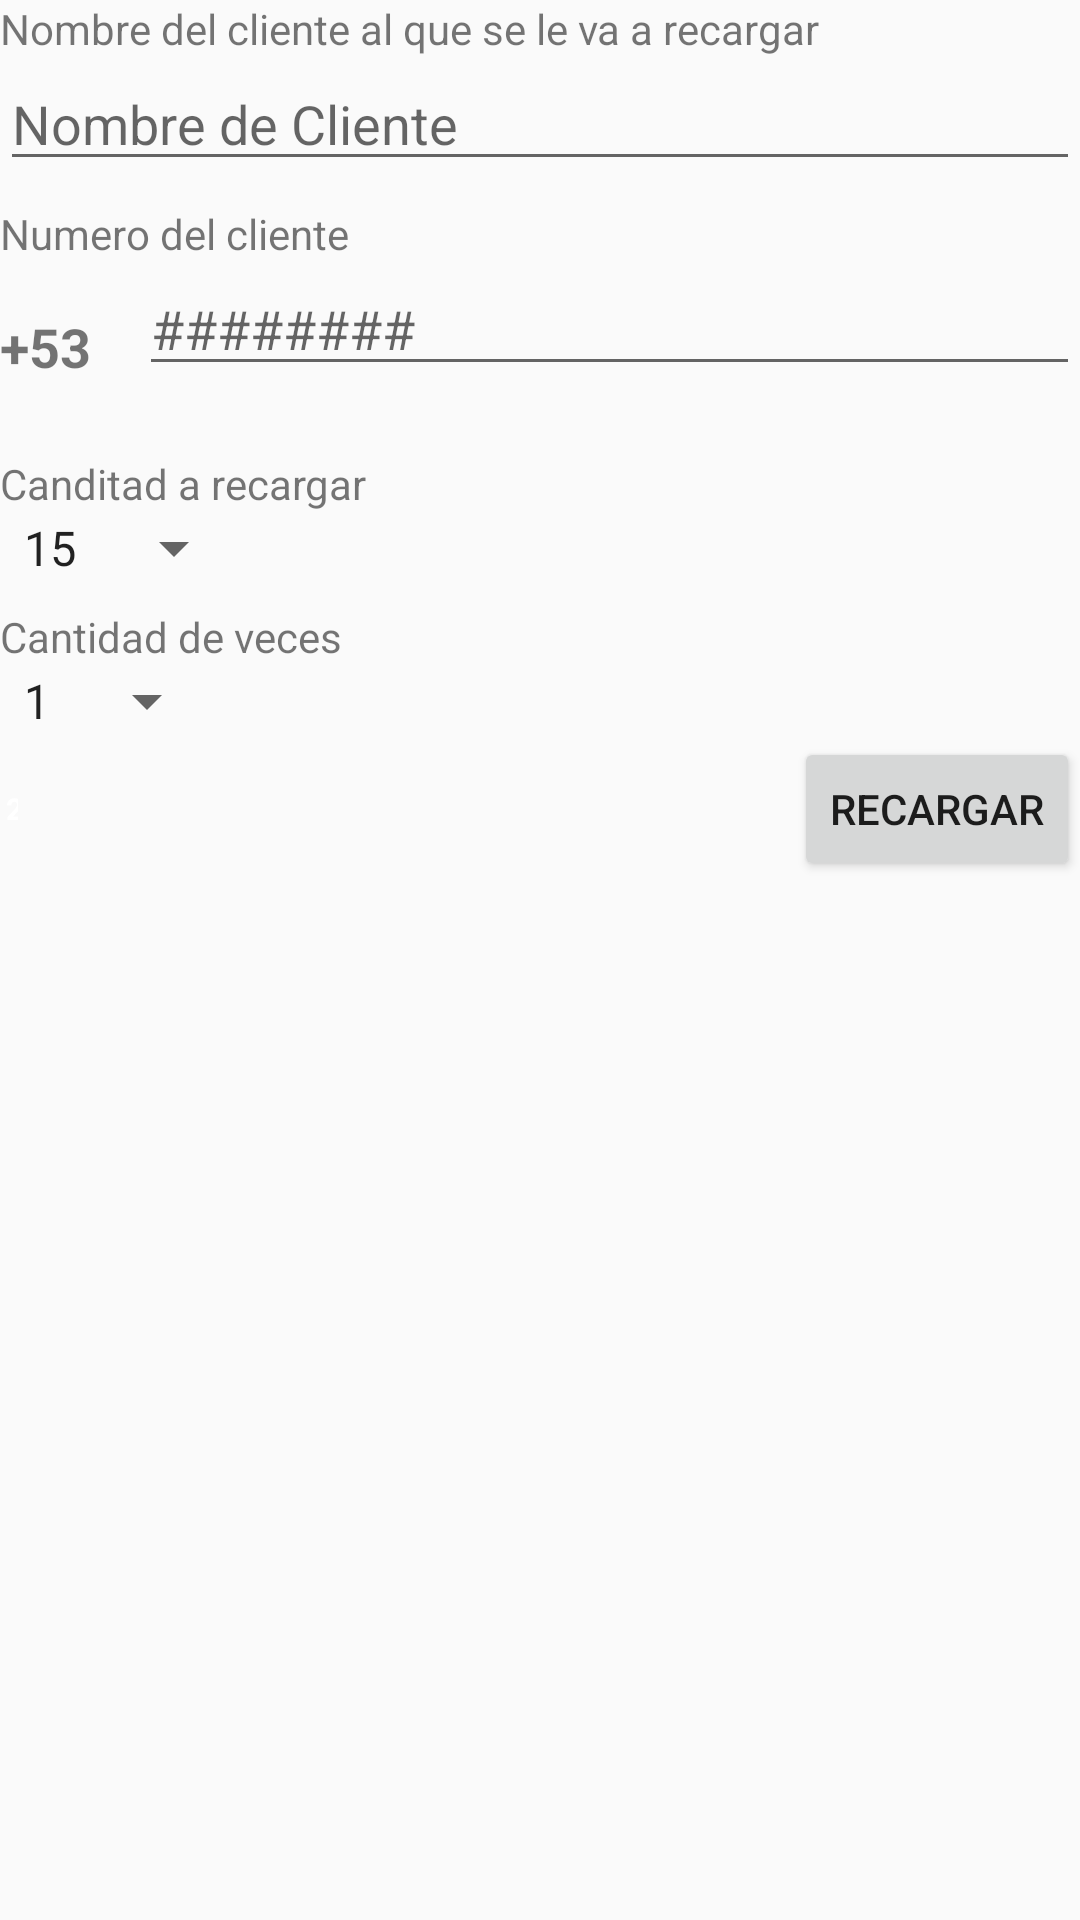

Here is an Android app screen rendered from its layout file. Give the layout XML and the strings, colors and styles it references.
<!-- AndroidManifest.xml: application theme AppTheme -->
<!-- res/layout/layout_view_recharge.xml -->
<?xml version="1.0" encoding="utf-8"?>
<RelativeLayout xmlns:android="http://schemas.android.com/apk/res/android"
    xmlns:app="http://schemas.android.com/apk/res-auto"
    android:id="@+id/multiStateView"
    android:layout_width="match_parent"
    android:layout_height="wrap_content">


    <LinearLayout
        android:layout_width="match_parent"
        android:layout_height="wrap_content"
        android:orientation="vertical">

        <ScrollView
            android:layout_width="match_parent"
            android:layout_height="wrap_content">

            <LinearLayout
                android:layout_width="match_parent"
                android:layout_height="wrap_content"
                android:layout_above="@+id/l_button"
                android:orientation="vertical">

                <LinearLayout
                    android:layout_width="match_parent"
                    android:layout_height="wrap_content"
                    android:orientation="vertical">

                    <TextView
                        android:layout_width="match_parent"
                        android:layout_height="wrap_content"
                        android:text="Nombre del cliente al que se le va a recargar" />

                    <EditText
                        android:id="@+id/client_name"
                        android:layout_width="match_parent"
                        android:layout_height="wrap_content"
                        android:hint="@string/hint_client_name"
                        android:inputType="textCapSentences"
                        android:text="" />

                </LinearLayout>

                <RelativeLayout
                    android:layout_width="match_parent"
                    android:layout_height="wrap_content">

                    <LinearLayout
                        android:id="@+id/ll_input_client_number"
                        android:layout_width="match_parent"
                        android:layout_height="wrap_content"
                        android:layout_alignParentLeft="true"
                        android:orientation="vertical"
                        android:paddingTop="8dp">

                        <TextView
                            android:layout_width="match_parent"
                            android:layout_height="wrap_content"
                            android:text="Numero del cliente" />

                        <LinearLayout
                            android:layout_width="match_parent"
                            android:layout_height="wrap_content"
                            android:orientation="horizontal">

                            <TextView
                                android:layout_width="wrap_content"
                                android:layout_height="wrap_content"
                                android:layout_gravity="center_vertical"
                                android:paddingBottom="16dp"
                                android:paddingRight="16dp"
                                android:paddingTop="16dp"

                                android:text="+53"
                                android:textSize="18sp"
                                android:textStyle="bold" />


                            <EditText
                                android:id="@+id/client_number"
                                android:layout_width="match_parent"
                                android:layout_height="wrap_content"
                                android:hint="########"
                                android:inputType="phone"
                                android:text="" />

                        </LinearLayout>

                    </LinearLayout>
                </RelativeLayout>

                <LinearLayout
                    android:id="@+id/ll_count"
                    android:layout_width="match_parent"
                    android:layout_height="wrap_content"
                    android:layout_alignParentRight="true"
                    android:layout_centerVertical="true"
                    android:orientation="vertical"
                    android:paddingTop="8dp">

                    <LinearLayout
                        android:layout_width="wrap_content"
                        android:layout_height="wrap_content"
                        android:orientation="vertical">

                        <TextView
                            android:layout_width="wrap_content"
                            android:layout_height="wrap_content"
                            android:text="Canditad a recargar" />

                        <Spinner
                            android:id="@+id/sp_amount"
                            android:layout_width="wrap_content"
                            android:layout_height="wrap_content"
                            android:entries="@array/array_amount" />
                    </LinearLayout>

                    <LinearLayout
                        android:layout_width="wrap_content"
                        android:layout_height="wrap_content"
                        android:orientation="vertical"
                        android:paddingTop="8dp">

                        <TextView
                            android:layout_width="wrap_content"
                            android:layout_height="wrap_content"
                            android:text="Cantidad de veces" />

                        <Spinner
                            android:id="@+id/sp_count"
                            android:layout_width="wrap_content"
                            android:layout_height="wrap_content"
                            android:entries="@array/array_count" />
                    </LinearLayout>


                </LinearLayout>

            </LinearLayout>

        </ScrollView>

        <android.support.v7.widget.RecyclerView
            android:layout_width="match_parent"
            android:layout_height="wrap_content"
            android:visibility="gone" />

        <RelativeLayout
            android:id="@+id/l_button"
            android:layout_width="match_parent"
            android:layout_height="wrap_content"
            android:layout_alignParentBottom="true">

            <RelativeLayout
                android:layout_width="wrap_content"
                android:layout_height="wrap_content"
                android:layout_centerVertical="true">

                <FrameLayout
                    android:id="@+id/change_view"
                    android:layout_width="wrap_content"
                    android:layout_height="wrap_content"
                    android:layout_alignParentLeft="true"
                    android:layout_centerVertical="true">

                    <ImageView
                        android:id="@+id/image_change_view"
                        android:layout_width="wrap_content"
                        android:layout_height="wrap_content"
                        android:padding="4dp"
                        android:src="@drawable/ic_shopping_cart_black_24dp"
                        android:tint="@color/red" />
                </FrameLayout>

                <TextView
                    android:id="@+id/tv_count_reload"
                    android:layout_width="wrap_content"
                    android:layout_height="wrap_content"
                    android:layout_alignRight="@+id/change_view"
                    android:background="@drawable/bg_count_reload"
                    android:padding="2dp"
                    android:text="2"
                    android:textColor="@android:color/white"
                    android:textSize="10sp"
                    android:textStyle="bold" />
            </RelativeLayout>


            <LinearLayout
                android:layout_width="wrap_content"
                android:layout_height="wrap_content"
                android:layout_alignParentRight="true"
                android:orientation="horizontal">

                <Button
                    android:id="@+id/btn_add"
                    android:layout_width="wrap_content"
                    android:layout_height="wrap_content"
                    android:text="@string/txt_reload" />

                <Button
                    android:id="@+id/btn_ok"
                    android:layout_width="wrap_content"
                    android:layout_height="wrap_content"
                    android:layout_marginLeft="8dp"
                    android:text="@string/txt_reload"
                    android:visibility="gone" />
            </LinearLayout>
        </RelativeLayout>
    </LinearLayout>

</RelativeLayout>
<!-- resources referenced by this layout -->
<resources>
  <string-array name="array_amount">
          <item>15</item>
          <item>20</item>
          <item>30</item>
          <item>40</item>
          <item>50</item>
      </string-array>
  <string-array name="array_count">
          <item>1</item>
          <item>2</item>
          <item>3</item>
          <item>4</item>
      </string-array>
  <color name="red">#FF6766</color>
  <string name="hint_client_name">Nombre de Cliente</string>
  <string name="txt_reload">Recargar</string>
  <style name="AppTheme" parent="Theme.AppCompat.Light.DarkActionBar">
          
          <item name="colorPrimary">@color/colorPrimary</item>
          <item name="colorPrimaryDark">@color/colorPrimaryDark</item>
          <item name="colorAccent">@color/colorAccent</item>
      </style>
  <color name="colorPrimary">#000000</color>
  <color name="colorPrimaryDark">#000000</color>
  <color name="colorAccent">#FFC233</color>
</resources>
